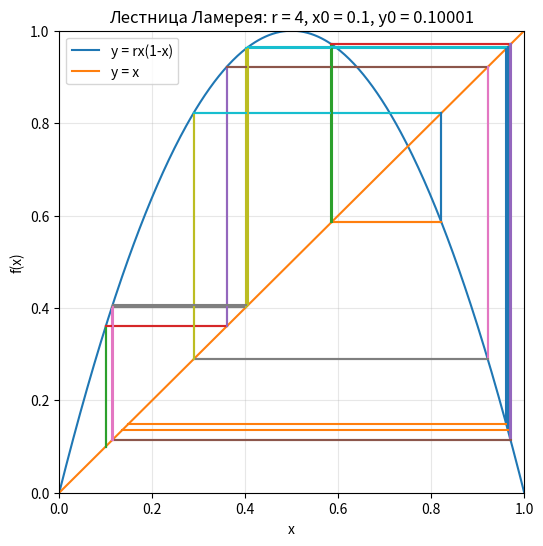

Python code for this plot:
import matplotlib.pyplot as plt
import numpy as np

def double_ladder_lamerey(x0, y0, r):
    def f(x):
        return r * x * (1 - x)

    '''Кол-во ступенек соответствует количеству элементов последовательности
    Создаём список этим элементов по порядку'''
    x_vals = [x0]
    for i in range(10):
        x_vals.append(f(x_vals[-1]))

    y_vals = [y0]
    for i in range(10):
        y_vals.append(f(y_vals[-1]))

    '''Создаём окно и координатную плоскость размера 6на6'''
    fig, ax = plt.subplots(figsize=(6, 6))

    '''Каждому значению x ставим с соответствие f(x) = y'''
    x_plot = np.linspace(0, 1, 400)
    y_plot = f(x_plot)

    '''Строим график прямой и график логистического отображения'''
    ax.plot(x_plot, y_plot, label='y = rx(1-x)')
    ax.plot(x_plot, x_plot, label='y = x')

    '''Построение лестницы по значениям последовательности'''
    for i in range(len(x_vals) - 1):
        ax.plot([x_vals[i], x_vals[i]], [x_vals[i], x_vals[i+1]]) #верт. шаг
        ax.plot([x_vals[i], x_vals[i+1]], [x_vals[i+1], x_vals[i+1]]) #горизонт. шаг

    for i in range(len(y_vals) - 1):
        ax.plot([y_vals[i], y_vals[i]], [y_vals[i], y_vals[i+1]]) #верт. шаг
        ax.plot([y_vals[i], y_vals[i+1]], [y_vals[i+1], y_vals[i+1]])

    '''Оформление графика и вывод'''
    ax.set_xlabel('x')
    ax.set_ylabel('f(x)')
    ax.set_title(f'Лестница Ламерея: r = {r}, x0 = {x0}, y0 = {y0}')
    ax.legend()
    ax.grid(True, alpha=0.3)
    ax.set_xlim(0, 1)
    ax.set_ylim(0, 1)

    plt.show()
    
double_ladder_lamerey(0.1, 0.10001, 4)
